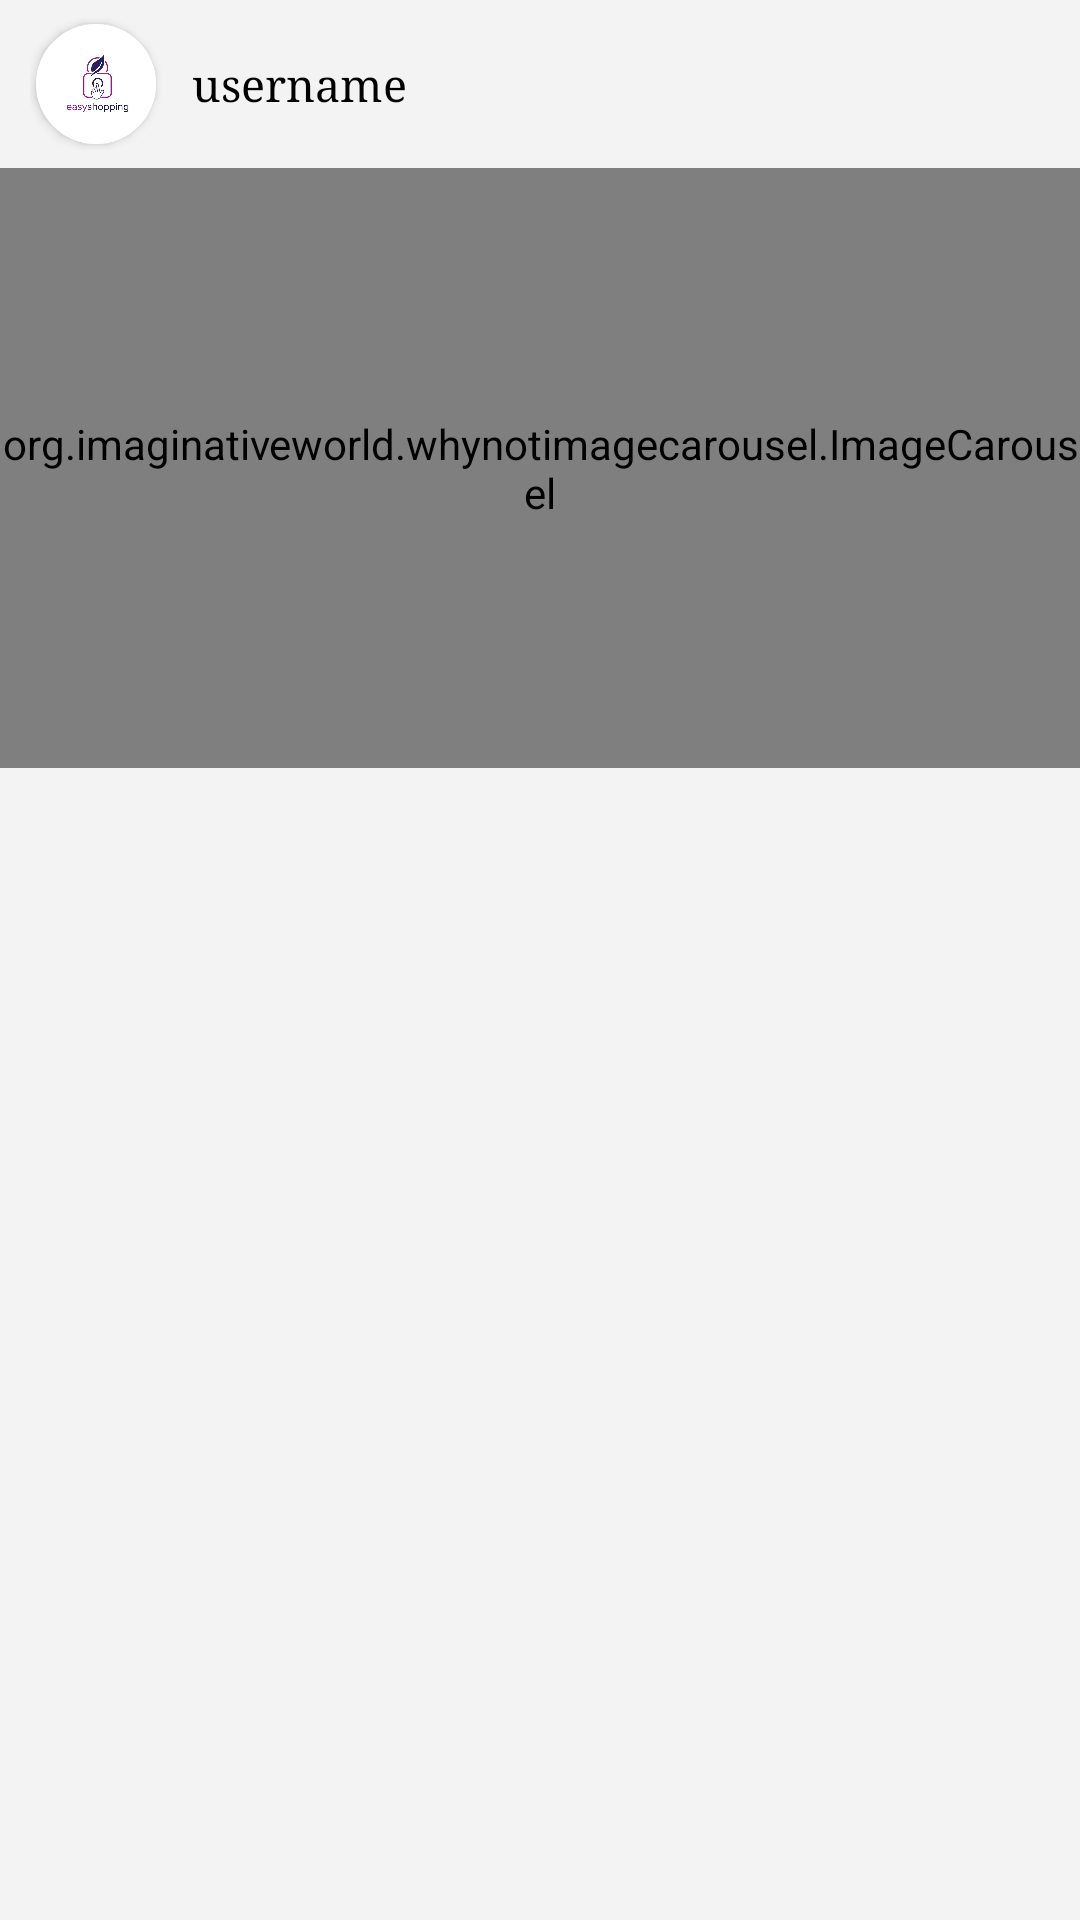

Here is an Android app screen rendered from its layout file. Give the layout XML and the strings, colors and styles it references.
<!-- AndroidManifest.xml: application theme Theme.AdminShoppingApplication -->
<!-- res/layout/fragment_home_frgment.xml -->
<?xml version="1.0" encoding="utf-8"?>
<FrameLayout xmlns:android="http://schemas.android.com/apk/res/android"
    xmlns:app="http://schemas.android.com/apk/res-auto"
    xmlns:tools="http://schemas.android.com/tools"
    android:layout_width="match_parent"
    android:layout_height="match_parent"
    tools:context=".UserShopping.fragmentActivity.homeFrgment">

    <RelativeLayout
        android:layout_width="match_parent"
        android:layout_height="match_parent"
        android:background="#F3F3F3"
        >

        <RelativeLayout
            android:id="@+id/rv1"
            android:layout_width="match_parent"
            android:layout_height="?actionBarSize"
            android:background="#F4F3F3">

            <RelativeLayout

                android:layout_width="wrap_content"
                android:layout_height="wrap_content"
                android:layout_centerVertical="true"
                android:layout_marginLeft="10dp">

                <androidx.cardview.widget.CardView
                    android:id="@+id/cvitem"
                    android:layout_width="40dp"
                    android:layout_height="40dp"
                    android:layout_margin="2dp"
                    android:clickable="true"
                    android:foreground="?android:attr/selectableItemBackground"
                    app:cardCornerRadius="30dp">

                    <ImageView
                        android:id="@+id/userImg"
                        android:layout_width="40dp"
                        android:layout_height="40dp"
                        android:scaleType="centerCrop"
                        android:src="@drawable/logo" />
                </androidx.cardview.widget.CardView>

                <TextView
                    android:id="@+id/userTxt"
                    android:layout_width="wrap_content"
                    android:layout_height="wrap_content"
                    android:layout_centerVertical="true"
                    android:layout_marginLeft="10dp"
                    android:layout_toEndOf="@id/cvitem"
                    android:fontFamily="serif"
                    android:text="username"
                    android:textColor="@color/black"
                    android:textSize="15dp"

                    />

            </RelativeLayout>

            <ImageView
                android:id="@+id/notificationBtn"
                android:layout_width="30dp"
                android:layout_height="30dp"
                android:layout_alignParentRight="true"
                android:layout_centerVertical="true"
                android:layout_marginRight="10dp"
                android:clickable="true"
                android:foreground="?android:attr/selectableItemBackground"
                android:padding="1dp"
                android:src="@drawable/notification" />

            <ImageView
                android:id="@+id/wishlistBtn"
                android:layout_width="30dp"
                android:layout_height="30dp"
                android:layout_centerVertical="true"
                android:layout_marginStart="15dp"
                android:layout_marginTop="15dp"
                android:layout_marginEnd="15dp"
                android:layout_marginBottom="15dp"
                android:layout_toStartOf="@id/notificationBtn"
                android:clickable="true"
                android:foreground="?android:attr/selectableItemBackground"
                android:src="@drawable/like" />

        </RelativeLayout>


        <RelativeLayout
            android:layout_width="match_parent"
            android:layout_height="match_parent"
            android:layout_below="@id/rv1">

            <androidx.appcompat.widget.SearchView
                android:visibility="gone"
                android:id="@+id/searchView"
                android:layout_width="match_parent"
                android:layout_height="wrap_content"
                android:background="#EDEDED">

            </androidx.appcompat.widget.SearchView>

            <RelativeLayout
                android:id="@+id/imageSlider1"
                android:layout_width="match_parent"
                android:layout_below="@+id/searchView"
                android:layout_height="200dp">


                        <org.imaginativeworld.whynotimagecarousel.ImageCarousel
                            android:id="@+id/carouselHomeFragment"
                            android:layout_width="match_parent"
                            android:layout_height="match_parent"
                            app:autoPlay="true"
                            app:autoPlayDelay="2000"
                            app:captionMargin="@dimen/cardview_compat_inset_shadow"
                            app:infiniteCarousel="true"
                            app:showNavigationButtons="false"
                            app:showCaption="true"
                            />

            </RelativeLayout>

            <TextView
                android:layout_width="wrap_content"
                android:layout_height="wrap_content"
                android:text="hi"
                android:id="@+id/txt"
                android:visibility="gone"
                android:layout_below="@id/imageSlider1"
                />
            <androidx.recyclerview.widget.RecyclerView
                android:id="@+id/recycler"
                android:layout_width="match_parent"
                android:layout_height="match_parent"
                android:layout_below="@id/txt"

                />

        </RelativeLayout>

    </RelativeLayout>

</FrameLayout>
<!-- resources referenced by this layout -->
<resources>
  <color name="black">#FF000000</color>
  <!-- drawable logo: jpg bitmap (drawable-v24, 70440 bytes) -->
  <style name="Theme.AdminShoppingApplication" parent="Theme.MaterialComponents.DayNight.NoActionBar">
          
          <item name="colorPrimary">@color/purple_500</item>
          <item name="colorPrimaryVariant">@color/purple_700</item>
          <item name="colorOnPrimary">@color/white</item>
          
          <item name="colorSecondary">@color/teal_200</item>
          <item name="colorSecondaryVariant">@color/teal_700</item>
          <item name="colorOnSecondary">@color/black</item>
  
  
  
          
          <item name="android:statusBarColor" tools:targetApi="l">?attr/colorPrimaryVariant</item>
          
  
      </style>
  <color name="purple_500">#FF6200EE</color>
  <color name="purple_700">#FF3700B3</color>
  <color name="white">#FFFFFFFF</color>
  <color name="teal_200">#FF03DAC5</color>
  <color name="teal_700">#FF018786</color>
</resources>
